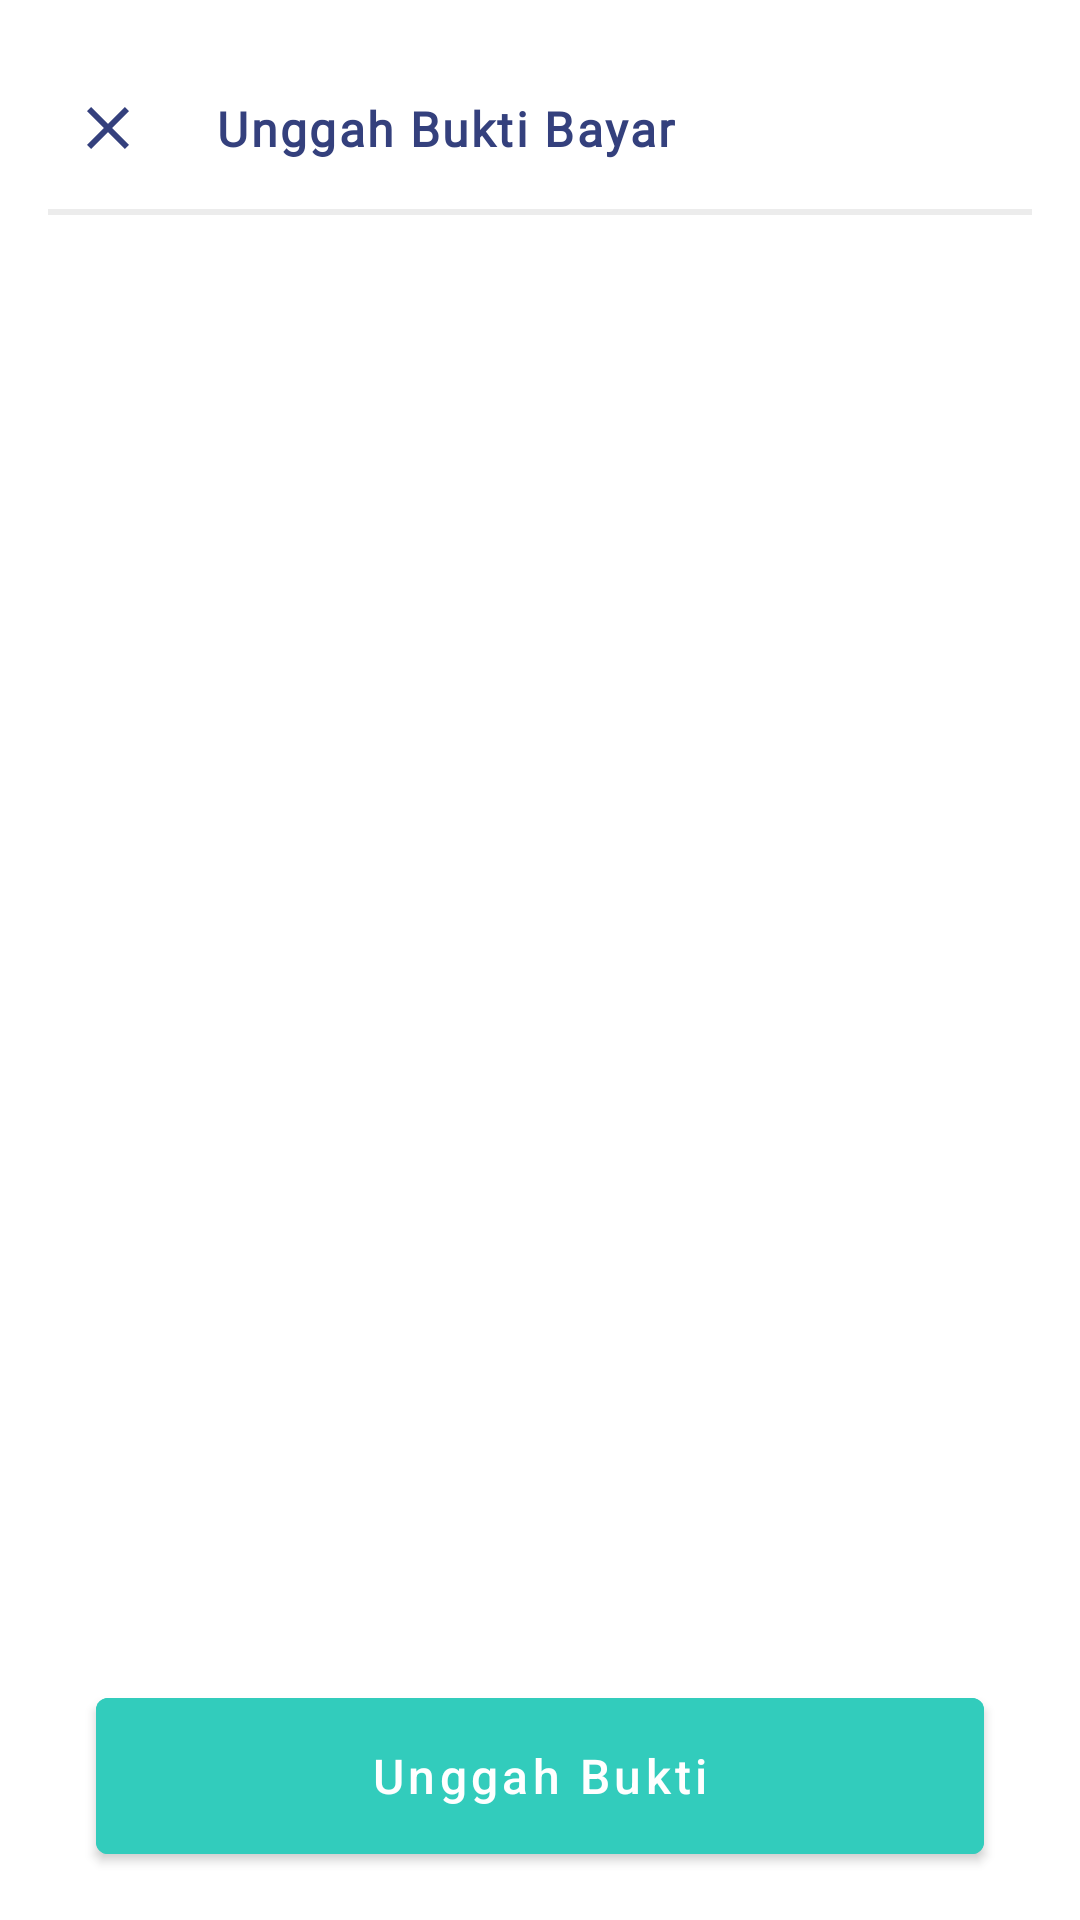

Android layout source for this screen:
<!-- AndroidManifest.xml: application theme Theme.HelperStartup -->
<!-- res/layout/component_bottom_sheet_transaction.xml -->
<?xml version="1.0" encoding="utf-8"?>
<androidx.constraintlayout.widget.ConstraintLayout xmlns:android="http://schemas.android.com/apk/res/android"
    xmlns:app="http://schemas.android.com/apk/res-auto"
    xmlns:tools="http://schemas.android.com/tools"
    android:id="@+id/bottomSheetTransaction"
    android:layout_width="match_parent"
    android:layout_height="match_parent"
    android:background="@drawable/bottom_sheet_background"
    android:padding="16dp"
    app:layout_behavior="com.google.android.material.bottomsheet.BottomSheetBehavior"
    tools:context=".View.catering.riwayat.RiwayatFragment">


    <LinearLayout
        android:id="@+id/linearLayoutBottomSheet"
        android:layout_width="match_parent"
        android:layout_height="wrap_content"
        android:orientation="horizontal"
        app:layout_constraintStart_toStartOf="parent"
        app:layout_constraintTop_toTopOf="parent">

        <TextView
            android:id="@+id/closeDialogIcon"
            android:layout_width="24sp"
            android:layout_height="wrap_content"
            android:layout_gravity="center"
            android:layout_marginHorizontal="8dp"
            android:drawableStart="@drawable/ic_baseline_close_24" />

        <TextView
            android:layout_width="match_parent"
            android:layout_height="wrap_content"
            android:layout_gravity="center"
            android:fontFamily="@font/poppins"
            android:gravity="start"
            android:letterSpacing="0.05"
            android:padding="16dp"
            android:text="@string/upload_payment_msg"
            android:textColor="@color/font_blue"
            android:textSize="16sp"
            android:textStyle="bold" />
    </LinearLayout>

    <View
        android:id="@+id/dividenBottomSheet"
        android:layout_width="match_parent"
        android:layout_height="2dp"
        android:background="@color/colorDividerView"
        app:layout_constraintStart_toStartOf="parent"
        app:layout_constraintTop_toBottomOf="@+id/linearLayoutBottomSheet" />

    <TextView
        android:id="@+id/amount_price"
        style="@style/textBlueDescLarge"
        android:layout_width="match_parent"
        android:layout_height="wrap_content"
        android:layout_marginVertical="16dp"
        android:text=""
        android:textColor="@color/primary_green"
        android:textStyle="bold"
        android:letterSpacing="0.06"
        app:layout_constraintStart_toStartOf="parent"
        app:layout_constraintTop_toBottomOf="@id/dividenBottomSheet" />

    <ListView
        android:id="@+id/bankAccountsList"
        android:layout_width="match_parent"
        android:layout_height="wrap_content"
        android:layout_marginTop="16dp"
        android:layout_marginBottom="16dp"
        app:layout_constraintStart_toStartOf="parent"
        app:layout_constraintTop_toBottomOf="@+id/amount_price"
        app:layout_constraintBottom_toTopOf="@+id/unggahBukti"
        tools:listitem="@layout/components_list_item_bank_accounts" />

    <com.google.android.material.button.MaterialButton
        android:id="@+id/unggahBukti"
        style="@style/ButtonGeneral"
        android:layout_marginTop="24dp"
        android:text="@string/unggah_bukti"
        app:layout_constraintBottom_toBottomOf="parent"
        app:layout_constraintEnd_toEndOf="parent"
        app:layout_constraintStart_toStartOf="parent" />


</androidx.constraintlayout.widget.ConstraintLayout>
<!-- res/layout/components_list_item_bank_accounts.xml (included above) -->
<?xml version="1.0" encoding="utf-8"?>
<com.google.android.material.card.MaterialCardView xmlns:android="http://schemas.android.com/apk/res/android"
    xmlns:app="http://schemas.android.com/apk/res-auto"
    app:strokeWidth="0dp"
    android:id="@+id/cardBankAccounts"
    android:layout_width="match_parent"
    android:layout_height="wrap_content">

    <LinearLayout
        android:layout_width="match_parent"
        android:layout_height="wrap_content"
        android:orientation="horizontal"
        android:padding="8dp"
        android:layout_marginVertical="8dp">

        
        <ImageView
            android:id="@+id/imageViewBank"
            android:layout_width="50dp"
            android:layout_height="50dp"
            android:layout_marginEnd="8dp"
            android:contentDescription="@string/logo_bank"
            android:scaleType="fitXY"
            app:srcCompat="@drawable/loading_image" />

        <androidx.constraintlayout.widget.ConstraintLayout
            android:layout_width="match_parent"
            android:layout_height="wrap_content">

            <com.google.android.material.textview.MaterialTextView
                android:id="@+id/tvBankName"
                style="@style/textBlueDescLarge"
                android:layout_width="wrap_content"
                android:layout_height="wrap_content"
                android:text="Bank BRI"
                app:layout_constraintStart_toStartOf="parent"
                app:layout_constraintTop_toTopOf="parent" />

            <com.google.android.material.textview.MaterialTextView
                android:id="@+id/tvBankNumber"
                style="@style/textBlueDesc"
                android:textColor="@color/black"
                android:layout_width="wrap_content"
                android:layout_height="wrap_content"
                android:text="@string/example_bank_number"
                android:textStyle="bold"
                app:layout_constraintStart_toStartOf="parent"
                app:layout_constraintTop_toBottomOf="@+id/tvBankName" />

            <com.google.android.material.textview.MaterialTextView
                android:id="@+id/tvBankAccountName"
                style="@style/textBlueDesc"
                android:layout_width="wrap_content"
                android:layout_height="wrap_content"
                android:letterSpacing="0.05"
                android:text="@string/example_bank_acc_name"
                android:textColor="@color/black"
                android:textStyle="bold"
                app:layout_constraintStart_toStartOf="parent"
                app:layout_constraintTop_toBottomOf="@+id/tvBankNumber" />
        </androidx.constraintlayout.widget.ConstraintLayout>
    </LinearLayout>

</com.google.android.material.card.MaterialCardView>
<!-- resources referenced by this layout -->
<resources>
  <color name="black">#FF000000</color>
  <color name="colorDividerView">#ECECEC</color>
  <color name="font_blue">#34407D</color>
  <color name="primary_green">#32CCBC</color>
  <!-- drawable bottom_sheet_background (drawable) -->
  <?xml version="1.0" encoding="utf-8"?>
  <shape xmlns:android="http://schemas.android.com/apk/res/android"
      android:shape="rectangle">
  
      <solid android:color="@color/white" />
      <corners
          android:topLeftRadius="20dp"
          android:topRightRadius="20dp"/>
  
  </shape>
  <!-- drawable ic_baseline_close_24 (drawable) -->
  <vector android:height="24dp" android:tint="@color/font_blue"
      android:viewportHeight="24" android:viewportWidth="24"
      android:width="24dp" xmlns:android="http://schemas.android.com/apk/res/android">
      <path android:fillColor="@android:color/white" android:pathData="M19,6.41L17.59,5 12,10.59 6.41,5 5,6.41 10.59,12 5,17.59 6.41,19 12,13.41 17.59,19 19,17.59 13.41,12z"/>
  </vector>
  <!-- drawable loading_image: png bitmap (drawable, 47950 bytes) -->
  <string name="example_bank_acc_name">a.n. Rahmat Wibowo</string>
  <string name="example_bank_number">034 101 000 743 303</string>
  <string name="logo_bank">Logo bank</string>
  <string name="unggah_bukti">Unggah Bukti</string>
  <string name="upload_payment_msg">Unggah Bukti Bayar</string>
  <style name="ButtonGeneral">
          <item name="android:backgroundTint">@color/primary_green</item>
          <item name="android:layout_width">match_parent</item>
          <item name="android:layout_height">64dp</item>
          <item name="android:radius">7dp</item>
          <item name="android:layout_marginStart">16dp</item>
          <item name="android:layout_marginEnd">16dp</item>
          <item name="android:textSize">16sp</item>
          <item name="android:textAllCaps">false</item>
          <item name="android:textColor">@color/white</item>
          <item name="android:textStyle">normal</item>
      </style>
  <style name="textBlueDesc">
          <item name="android:layout_width">wrap_content</item>
          <item name="android:layout_height">wrap_content</item>
          <item name="android:fontFamily">@font/poppins</item>
          <item name="android:textSize">12sp</item>
          <item name="android:textColor">@color/font_blue</item>
      </style>
  <style name="Theme.HelperStartup" parent="Theme.MaterialComponents.DayNight.DarkActionBar">
          
          <item name="colorPrimary">@color/primary_green</item>
          <item name="colorPrimaryVariant">@color/purple_700</item>
          <item name="colorOnPrimary">@color/white</item>
          
          <item name="colorSecondary">@color/blue</item>
          <item name="colorSecondaryVariant">@color/teal_700</item>
          <item name="colorOnSecondary">@color/black</item>
          
          <item name="android:statusBarColor" tools:targetApi="l">?attr/colorPrimaryVariant</item>
          
      </style>
  <color name="white">#FFFFFFFF</color>
  <color name="purple_700">#FF3700B3</color>
  <color name="blue">#80E0FF</color>
  <color name="teal_700">#FF018786</color>
</resources>
